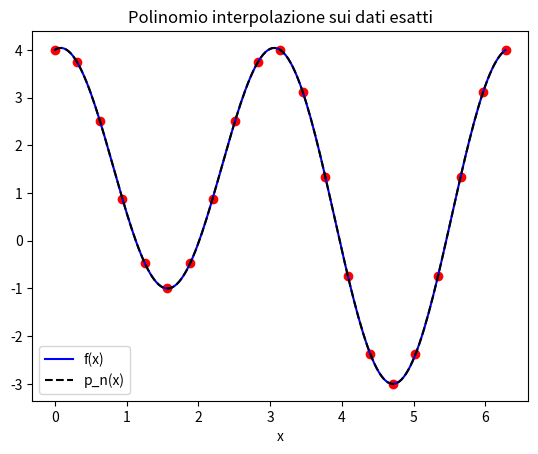
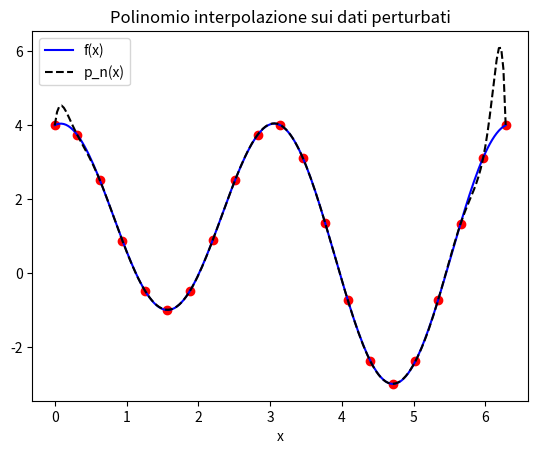

These charts were generated, in order, by the following Python code:
import numpy as np
import matplotlib.pyplot as plt

# Funzione da interpolare
def fun(x):
    y = 1 + np.sin(x) + 3 * np.cos(2 * x)
    return y

# Dati del problema
n = 20 # Grado del polinomio
x_nodi = np.linspace(0, 2 * np.pi, n + 1) # n + 1 Nodi equispaziati tra 0 e 2pi
y_nodi = fun(x_nodi) # Valori della funzione nei nodi

# Costruzione del polinomio di interpolazione
# con metodo dei coefficienti indeterminati
c = np.polyfit(x_nodi, y_nodi, n) # Coefficienti del polinomio esatto
x_grafico = np.linspace(0, 2 * np.pi, 200) # Ascisse dei punti del grafico
pn = np.polyval(c, x_grafico) # Valori del polinomio nei punti x_grafico

# Rappresentazione grafica dei risultati
# I nodi mostrati sono i vincoli di interpolazione, cioè i punti da cui deve passare la curva della funzione
plt.figure(1)
plt.plot(x_nodi, y_nodi, 'ro')
plt.plot(x_grafico, fun(x_grafico), 'b-', label = 'f(x)')
plt.plot(x_grafico, pn, 'k--', label = 'p_n(x)')
plt.xlabel('x')
plt.legend()
plt.title('Polinomio interpolazione sui dati esatti')

# Calcolo dell'errore di interpolazione
yt = y_nodi + (2 * np.random.random(n + 1) - 1) * 0.01 # Sposto al massimo di 0.01 i punti della funzione
# Polyfit è mal condizionata perchè usa la matrice di Vandermonde
ct = np.polyfit(x_nodi, yt, n) # Coefficienti del polinomio perturbato
pnt = np.polyval(ct, x_grafico) # Valori del polinomio nei punti x_grafico

# Rappresentazione grafica dei risultati
plt.figure(2)
plt.plot(x_nodi, yt, 'ro')
plt.plot(x_grafico, fun(x_grafico), 'b-', label = 'f(x)')
plt.plot(x_grafico, pnt, 'k--', label = 'p_n(x)')
plt.xlabel('x')
plt.legend()
plt.title('Polinomio interpolazione sui dati perturbati')
plt.show()




